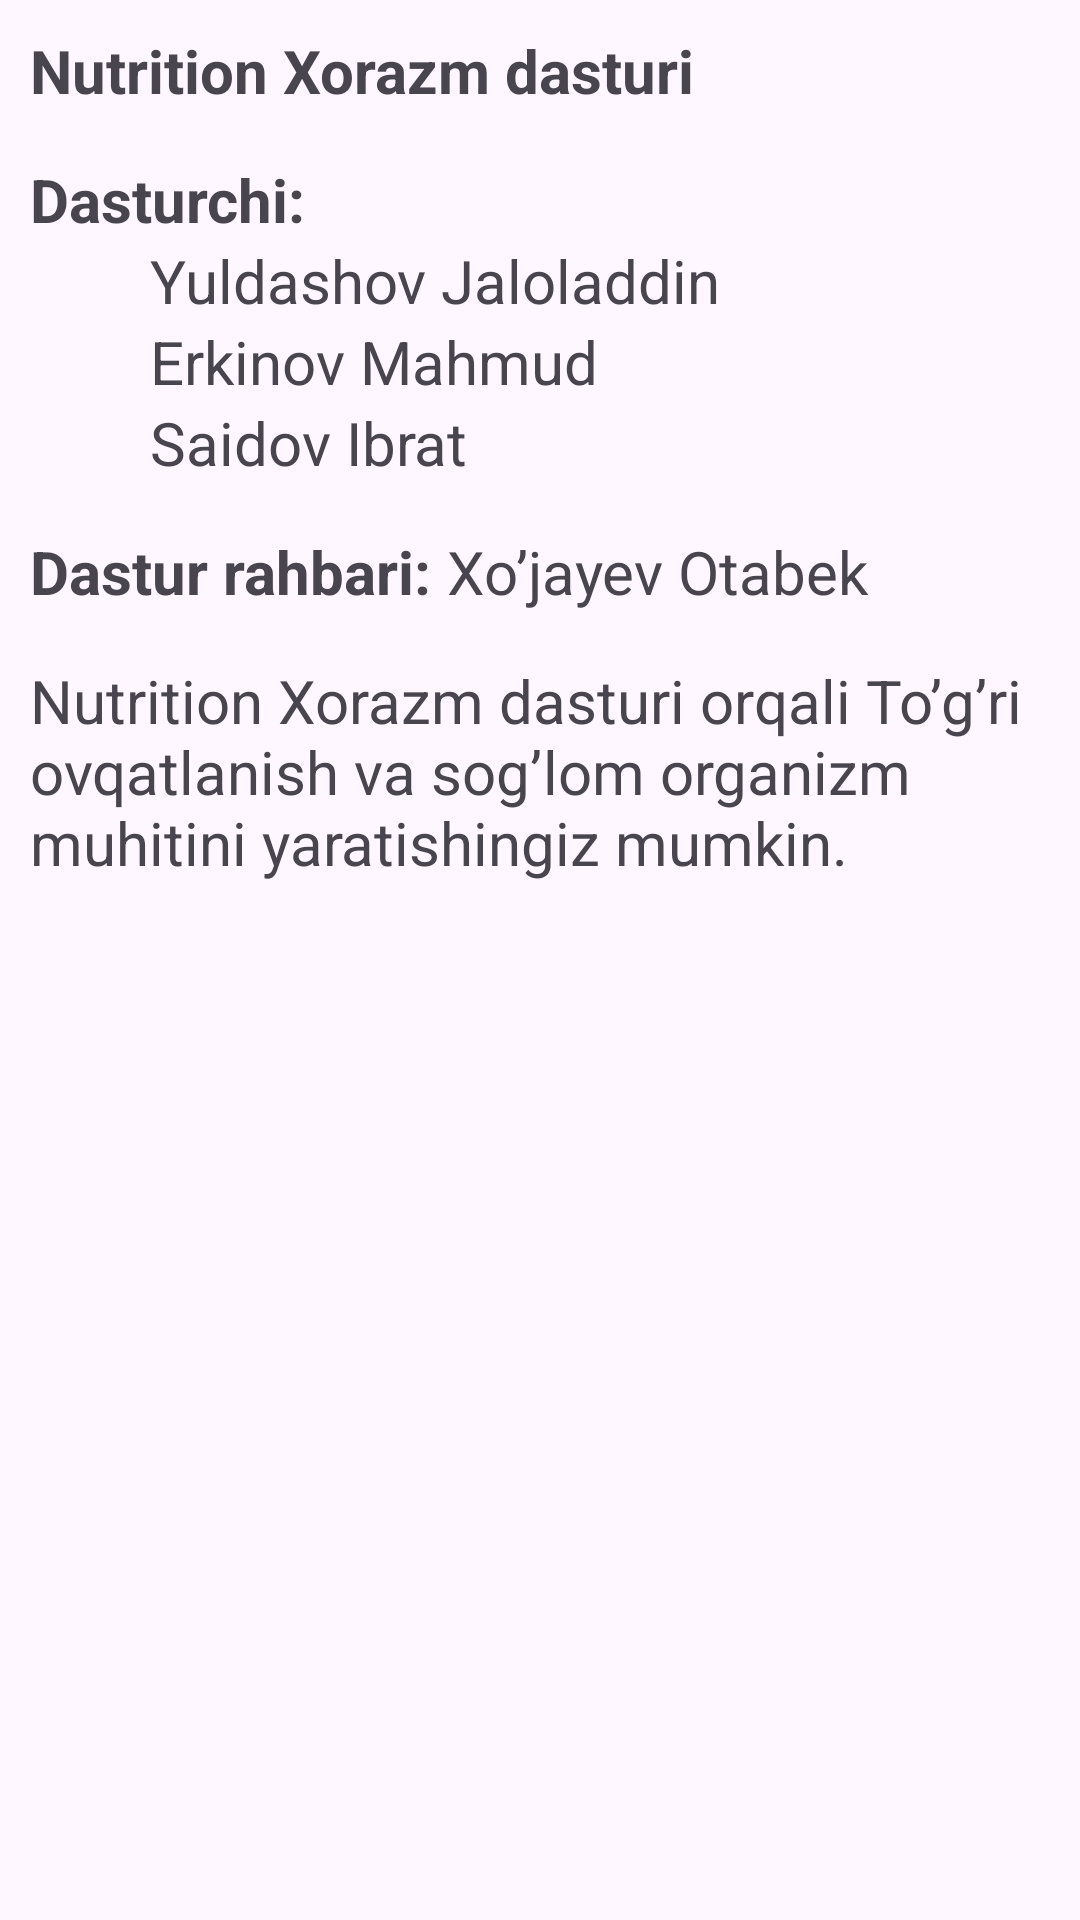

Android layout source for this screen:
<!-- AndroidManifest.xml: application theme Theme.NutritionXorazm -->
<!-- res/layout/dialog_about_program.xml -->
<?xml version="1.0" encoding="utf-8"?>
<LinearLayout
    xmlns:android="http://schemas.android.com/apk/res/android"
    android:layout_width="match_parent"
    android:orientation="vertical"
    android:padding="10dp"
    android:layout_height="wrap_content">

    <TextView
        android:text="Nutrition Xorazm dasturi"
        android:textStyle="bold"
        android:textSize="20sp"
        android:layout_width="match_parent"
        android:layout_height="wrap_content"/>
   <LinearLayout
       android:layout_width="match_parent"
       android:orientation="vertical"
       android:layout_marginTop="16dp"
       android:layout_height="wrap_content">
       <TextView
           android:text="Dasturchi:"
           android:textStyle="bold"

           android:textSize="20sp"
           android:layout_width="match_parent"
           android:layout_height="wrap_content"/>
       <TextView
           android:text="Yuldashov Jaloladdin"
           android:layout_marginStart="40dp"
           android:textSize="20sp"
           android:layout_width="match_parent"
           android:layout_height="wrap_content"/>
       <TextView
           android:text="Erkinov Mahmud"
           android:layout_marginStart="40dp"
           android:textSize="20sp"
           android:layout_width="match_parent"
           android:layout_height="wrap_content"/>
       <TextView
           android:text="Saidov Ibrat"
           android:layout_marginStart="40dp"
           android:textSize="20sp"
           android:layout_width="match_parent"
           android:layout_height="wrap_content"/>
   </LinearLayout>
    <LinearLayout
        android:layout_width="match_parent"
        android:orientation="horizontal"
        android:layout_marginTop="16dp"
        android:layout_height="wrap_content">
        <TextView
            android:text="Dastur rahbari:"
            android:textStyle="bold"
            android:textSize="20sp"
            android:layout_width="wrap_content"
            android:layout_height="wrap_content"/>
        <TextView
            android:text=" Xo’jayev Otabek"
            android:textSize="20sp"
            android:layout_width="wrap_content"
            android:layout_height="wrap_content"/>
    </LinearLayout>
    <LinearLayout
        android:layout_width="match_parent"
        android:orientation="vertical"
        android:layout_marginTop="16dp"
        android:layout_height="wrap_content">
        <TextView
            android:text="Nutrition Xorazm dasturi orqali To’g’ri ovqatlanish va sog’lom organizm muhitini yaratishingiz mumkin."
            android:textSize="20sp"
            android:layout_width="wrap_content"
            android:layout_height="wrap_content"/>

    </LinearLayout>

</LinearLayout>
<!-- resources referenced by this layout -->
<resources>
  <style name="Theme.NutritionXorazm" parent="Base.Theme.NutritionXorazm" />
  <style name="Base.Theme.NutritionXorazm" parent="Theme.Material3.DayNight.NoActionBar">
          
          
      </style>
</resources>
